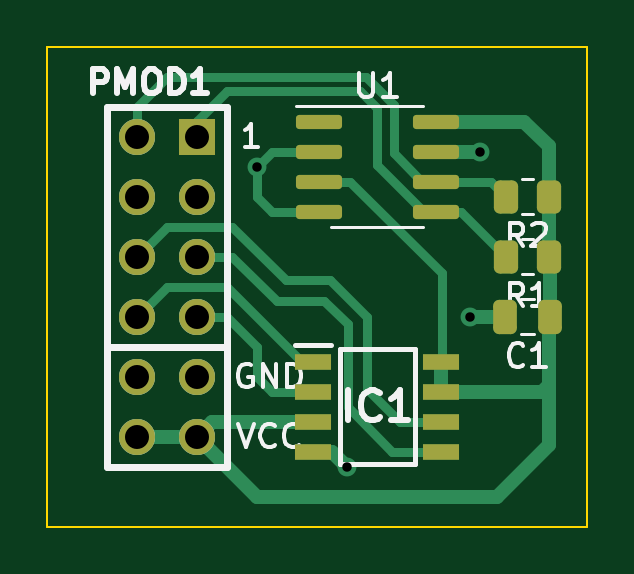
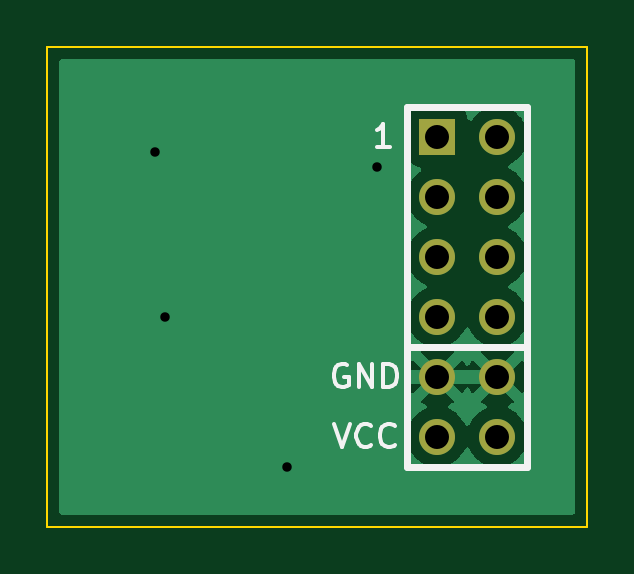
Circuit board: 11 layer files. Board 22.9 x 20.3 mm.
- bottom_copper: PMOD_MEM-B_Cu.gbl (20412 bytes)
- bottom_mask: PMOD_MEM-B_Mask.gbs (882 bytes)
- paste: PMOD_MEM-B_Paste.gbp (470 bytes)
- bottom_silk: PMOD_MEM-B_Silkscreen.gbo (3271 bytes)
- outline: PMOD_MEM-Edge_Cuts.gm1 (711 bytes)
- top_copper: PMOD_MEM-F_Cu.gtl (8611 bytes)
- top_mask: PMOD_MEM-F_Mask.gts (2510 bytes)
- paste: PMOD_MEM-F_Paste.gtp (2098 bytes)
- top_silk: PMOD_MEM-F_Silkscreen.gto (10574 bytes)
- drill: PMOD_MEM-NPTH.drl (289 bytes)
- drill: PMOD_MEM-PTH.drl (679 bytes)

=== bottom_copper: PMOD_MEM-B_Cu.gbl (20412 bytes, source omitted) ===
=== bottom_mask: PMOD_MEM-B_Mask.gbs ===
%TF.GenerationSoftware,KiCad,Pcbnew,(6.0.5)*%
%TF.CreationDate,2022-05-30T11:24:42-06:00*%
%TF.ProjectId,PMOD_MEM,504d4f44-5f4d-4454-9d2e-6b696361645f,rev?*%
%TF.SameCoordinates,Original*%
%TF.FileFunction,Soldermask,Bot*%
%TF.FilePolarity,Negative*%
%FSLAX46Y46*%
G04 Gerber Fmt 4.6, Leading zero omitted, Abs format (unit mm)*
G04 Created by KiCad (PCBNEW (6.0.5)) date 2022-05-30 11:24:42*
%MOMM*%
%LPD*%
G01*
G04 APERTURE LIST*
%ADD10R,1.524000X1.524000*%
%ADD11C,1.524000*%
G04 APERTURE END LIST*
D10*
%TO.C,PMOD1*%
X102870000Y-100330000D03*
D11*
X102870000Y-102870000D03*
X102870000Y-105410000D03*
X102870000Y-107950000D03*
X102870000Y-110490000D03*
X102870000Y-113030000D03*
X100330000Y-100330000D03*
X100330000Y-102870000D03*
X100330000Y-105410000D03*
X100330000Y-107950000D03*
X100330000Y-110490000D03*
X100330000Y-113030000D03*
%TD*%
M02*

=== paste: PMOD_MEM-B_Paste.gbp ===
%TF.GenerationSoftware,KiCad,Pcbnew,(6.0.5)*%
%TF.CreationDate,2022-05-30T11:24:42-06:00*%
%TF.ProjectId,PMOD_MEM,504d4f44-5f4d-4454-9d2e-6b696361645f,rev?*%
%TF.SameCoordinates,Original*%
%TF.FileFunction,Paste,Bot*%
%TF.FilePolarity,Positive*%
%FSLAX46Y46*%
G04 Gerber Fmt 4.6, Leading zero omitted, Abs format (unit mm)*
G04 Created by KiCad (PCBNEW (6.0.5)) date 2022-05-30 11:24:42*
%MOMM*%
%LPD*%
G01*
G04 APERTURE LIST*
G04 APERTURE END LIST*
M02*

=== bottom_silk: PMOD_MEM-B_Silkscreen.gbo ===
%TF.GenerationSoftware,KiCad,Pcbnew,(6.0.5)*%
%TF.CreationDate,2022-05-30T11:24:42-06:00*%
%TF.ProjectId,PMOD_MEM,504d4f44-5f4d-4454-9d2e-6b696361645f,rev?*%
%TF.SameCoordinates,Original*%
%TF.FileFunction,Legend,Bot*%
%TF.FilePolarity,Positive*%
%FSLAX46Y46*%
G04 Gerber Fmt 4.6, Leading zero omitted, Abs format (unit mm)*
G04 Created by KiCad (PCBNEW (6.0.5)) date 2022-05-30 11:24:42*
%MOMM*%
%LPD*%
G01*
G04 APERTURE LIST*
%ADD10C,0.150000*%
%ADD11C,0.304800*%
%ADD12R,1.524000X1.524000*%
%ADD13C,1.524000*%
G04 APERTURE END LIST*
D10*
%TO.C,PMOD1*%
X107251333Y-112482380D02*
X106918000Y-113482380D01*
X106584666Y-112482380D01*
X105679904Y-113387142D02*
X105727523Y-113434761D01*
X105870380Y-113482380D01*
X105965619Y-113482380D01*
X106108476Y-113434761D01*
X106203714Y-113339523D01*
X106251333Y-113244285D01*
X106298952Y-113053809D01*
X106298952Y-112910952D01*
X106251333Y-112720476D01*
X106203714Y-112625238D01*
X106108476Y-112530000D01*
X105965619Y-112482380D01*
X105870380Y-112482380D01*
X105727523Y-112530000D01*
X105679904Y-112577619D01*
X104679904Y-113387142D02*
X104727523Y-113434761D01*
X104870380Y-113482380D01*
X104965619Y-113482380D01*
X105108476Y-113434761D01*
X105203714Y-113339523D01*
X105251333Y-113244285D01*
X105298952Y-113053809D01*
X105298952Y-112910952D01*
X105251333Y-112720476D01*
X105203714Y-112625238D01*
X105108476Y-112530000D01*
X104965619Y-112482380D01*
X104870380Y-112482380D01*
X104727523Y-112530000D01*
X104679904Y-112577619D01*
X104870285Y-100782380D02*
X105441714Y-100782380D01*
X105156000Y-100782380D02*
X105156000Y-99782380D01*
X105251238Y-99925238D01*
X105346476Y-100020476D01*
X105441714Y-100068095D01*
X106679904Y-109990000D02*
X106775142Y-109942380D01*
X106918000Y-109942380D01*
X107060857Y-109990000D01*
X107156095Y-110085238D01*
X107203714Y-110180476D01*
X107251333Y-110370952D01*
X107251333Y-110513809D01*
X107203714Y-110704285D01*
X107156095Y-110799523D01*
X107060857Y-110894761D01*
X106918000Y-110942380D01*
X106822761Y-110942380D01*
X106679904Y-110894761D01*
X106632285Y-110847142D01*
X106632285Y-110513809D01*
X106822761Y-110513809D01*
X106203714Y-110942380D02*
X106203714Y-109942380D01*
X105632285Y-110942380D01*
X105632285Y-109942380D01*
X105156095Y-110942380D02*
X105156095Y-109942380D01*
X104918000Y-109942380D01*
X104775142Y-109990000D01*
X104679904Y-110085238D01*
X104632285Y-110180476D01*
X104584666Y-110370952D01*
X104584666Y-110513809D01*
X104632285Y-110704285D01*
X104679904Y-110799523D01*
X104775142Y-110894761D01*
X104918000Y-110942380D01*
X105156095Y-110942380D01*
D11*
X99060000Y-99060000D02*
X99060000Y-114300000D01*
X104140000Y-109220000D02*
X99060000Y-109220000D01*
X104140000Y-99060000D02*
X99060000Y-99060000D01*
X99060000Y-114300000D02*
X104140000Y-114300000D01*
X104140000Y-114300000D02*
X104140000Y-99060000D01*
%TD*%
%LPC*%
D12*
%TO.C,PMOD1*%
X102870000Y-100330000D03*
D13*
X102870000Y-102870000D03*
X102870000Y-105410000D03*
X102870000Y-107950000D03*
X102870000Y-110490000D03*
X102870000Y-113030000D03*
X100330000Y-100330000D03*
X100330000Y-102870000D03*
X100330000Y-105410000D03*
X100330000Y-107950000D03*
X100330000Y-110490000D03*
X100330000Y-113030000D03*
%TD*%
M02*

=== outline: PMOD_MEM-Edge_Cuts.gm1 ===
%TF.GenerationSoftware,KiCad,Pcbnew,(6.0.5)*%
%TF.CreationDate,2022-05-30T11:24:42-06:00*%
%TF.ProjectId,PMOD_MEM,504d4f44-5f4d-4454-9d2e-6b696361645f,rev?*%
%TF.SameCoordinates,Original*%
%TF.FileFunction,Profile,NP*%
%FSLAX46Y46*%
G04 Gerber Fmt 4.6, Leading zero omitted, Abs format (unit mm)*
G04 Created by KiCad (PCBNEW (6.0.5)) date 2022-05-30 11:24:42*
%MOMM*%
%LPD*%
G01*
G04 APERTURE LIST*
%TA.AperFunction,Profile*%
%ADD10C,0.100000*%
%TD*%
G04 APERTURE END LIST*
D10*
X96520000Y-96520000D02*
X119380000Y-96520000D01*
X119380000Y-96520000D02*
X119380000Y-116840000D01*
X119380000Y-116840000D02*
X96520000Y-116840000D01*
X96520000Y-116840000D02*
X96520000Y-96520000D01*
M02*

=== top_copper: PMOD_MEM-F_Cu.gtl (8611 bytes, source omitted) ===
=== top_mask: PMOD_MEM-F_Mask.gts (2510 bytes, source withheld) ===
=== paste: PMOD_MEM-F_Paste.gtp (2098 bytes, source withheld) ===
=== top_silk: PMOD_MEM-F_Silkscreen.gto (10574 bytes, source omitted) ===
=== drill: PMOD_MEM-NPTH.drl ===
M48
; DRILL file {KiCad (6.0.5)} date Mon May 30 11:26:35 2022
; FORMAT={-:-/ absolute / metric / decimal}
; #@! TF.CreationDate,2022-05-30T11:26:35-06:00
; #@! TF.GenerationSoftware,Kicad,Pcbnew,(6.0.5)
; #@! TF.FileFunction,NonPlated,1,2,NPTH
FMAT,2
METRIC
%
G90
G05
T0
M30

=== drill: PMOD_MEM-PTH.drl ===
M48
; DRILL file {KiCad (6.0.5)} date Mon May 30 11:26:35 2022
; FORMAT={-:-/ absolute / metric / decimal}
; #@! TF.CreationDate,2022-05-30T11:26:35-06:00
; #@! TF.GenerationSoftware,Kicad,Pcbnew,(6.0.5)
; #@! TF.FileFunction,Plated,1,2,PTH
FMAT,2
METRIC
; #@! TA.AperFunction,Plated,PTH,ViaDrill
T1C0.400
; #@! TA.AperFunction,Plated,PTH,ComponentDrill
T2C1.016
%
G90
G05
T1
X105.41Y-101.6
X109.22Y-114.3
X114.404Y-107.954
X114.814Y-100.984
T2
X100.33Y-100.33
X100.33Y-102.87
X100.33Y-105.41
X100.33Y-107.95
X100.33Y-110.49
X100.33Y-113.03
X102.87Y-100.33
X102.87Y-102.87
X102.87Y-105.41
X102.87Y-107.95
X102.87Y-110.49
X102.87Y-113.03
T0
M30

